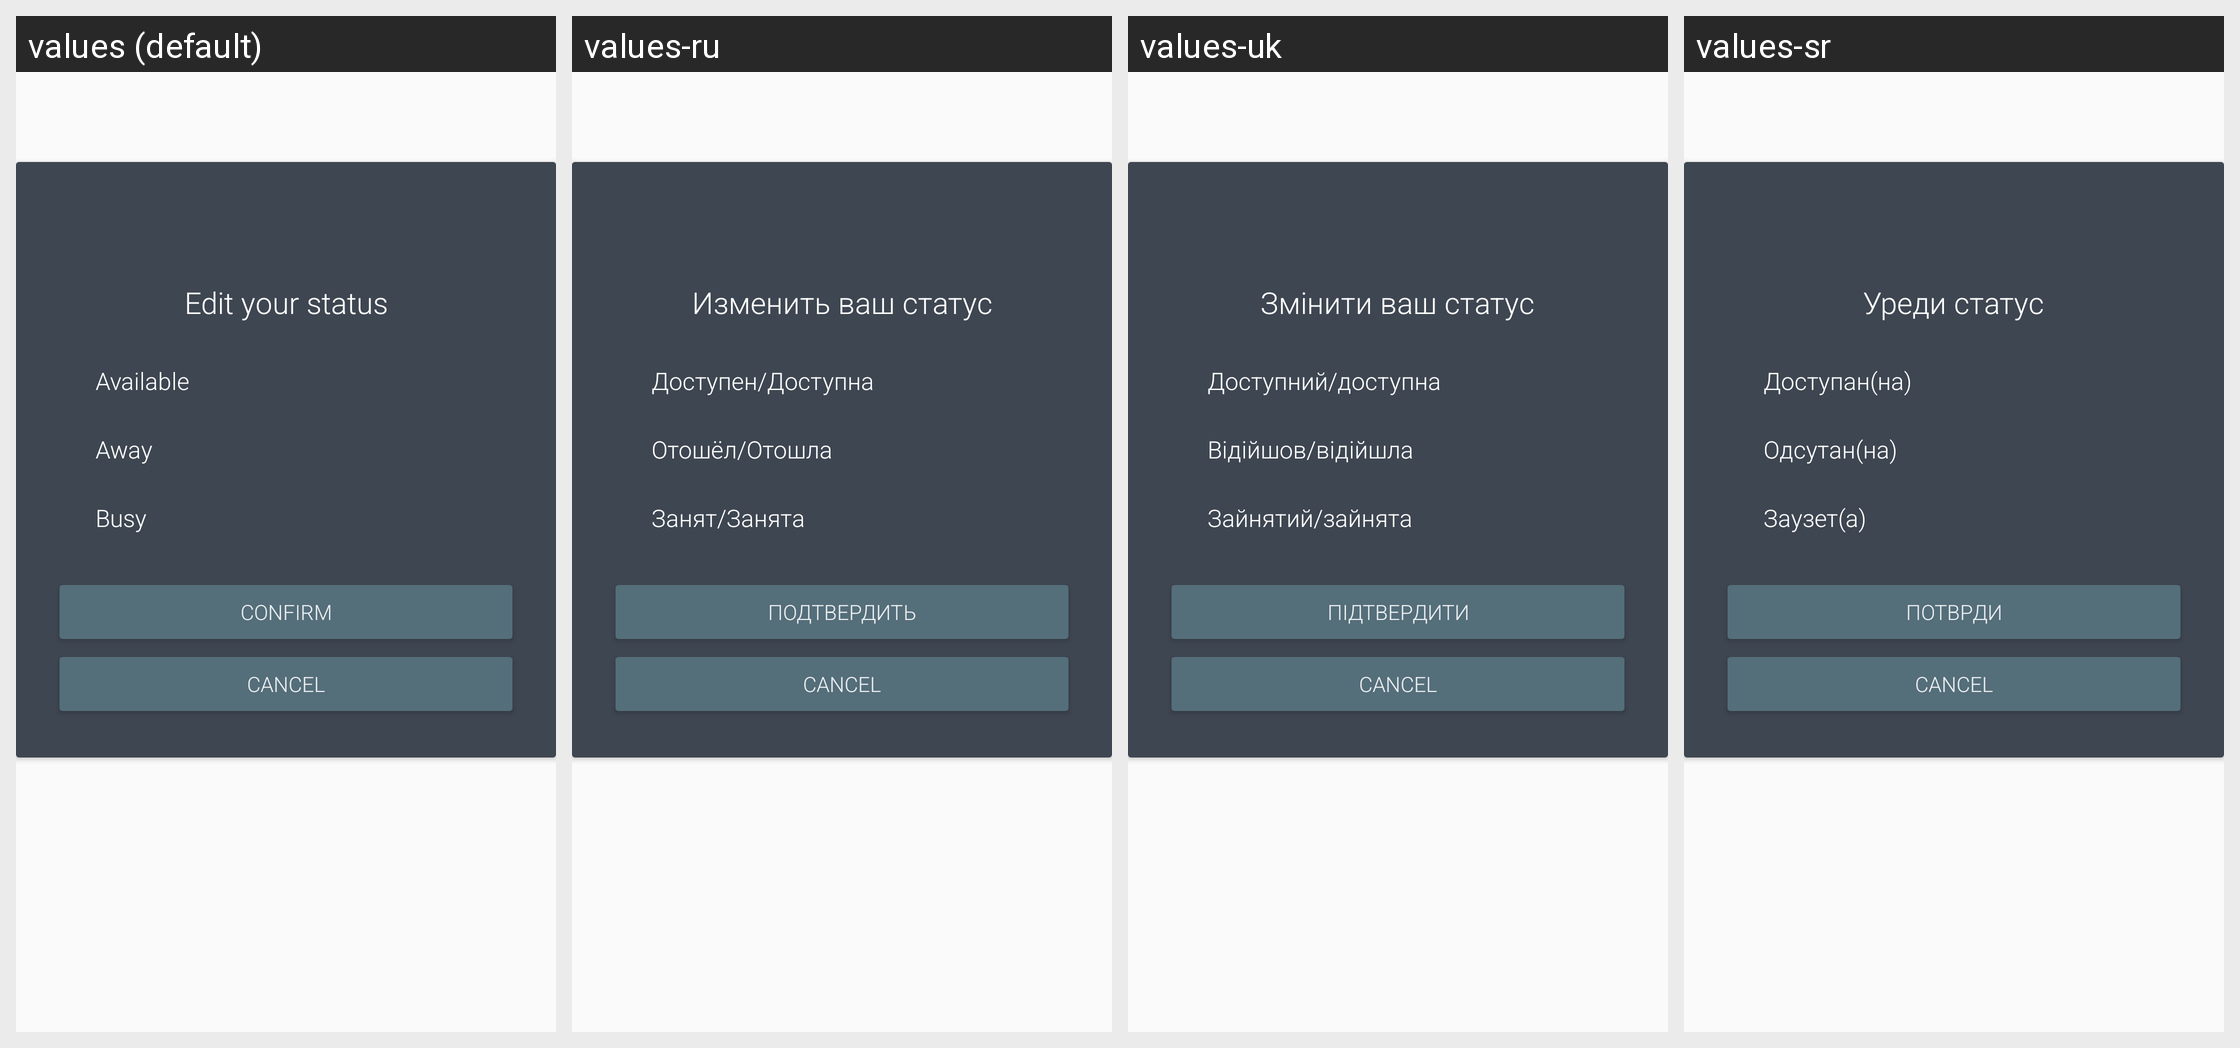

The Android screen above is rendered under several locales of the same app. Produce the string resources it draws, with the default and per-locale values.
Android screen res/layout/dialog_status.xml rendered under 4 locales, left to right: values (default), values-ru, values-uk, values-sr. Device: Nexus 5 (rendered at 1080×1920; each locale shown at half size, 540×960, under a caption strip naming it); theme AppTheme.
Other locales in the repository, not shown: values-ar, values-bg, values-bs, values-cs, values-de, values-el, values-es, values-et, values-eu, values-fa, values-fi, values-fr, values-hi, values-hr, values-hu, values-hy, values-in, values-is, values-it, values-iw, values-kmr, values-ko, values-lt, values-nb-rNO, values-nl, values-ny, values-pl, values-pt, values-pt-rBR, values-ro, values-sk, values-sv, values-tr, values-ur, values-uz, values-zh-rCN, values-zh-rTW.
Strings drawn on this screen, with the default value and each locale's value (text and hints the layout hard-codes, and strings that could not be matched under every locale, appear in the picture but are not listed):

status_dialog_edit_user_status
  values: Edit your status
  values-ru: Изменить ваш статус
  values-uk: Змінити ваш статус
  values-sr: Уреди статус

status_available
  values: Available
  values-ru: Доступен/Доступна
  values-uk: Доступний/доступна
  values-sr: Доступан(на)

status_away
  values: Away
  values-ru: Отошёл/Отошла
  values-uk: Відійшов/відійшла
  values-sr: Одсутан(на)

status_busy
  values: Busy
  values-ru: Занят/Занята
  values-uk: Зайнятий/зайнята
  values-sr: Заузет(а)

confirm
  values: Confirm
  values-ru: Подтвердить
  values-uk: Пiдтвердити
  values-sr: Потврди
